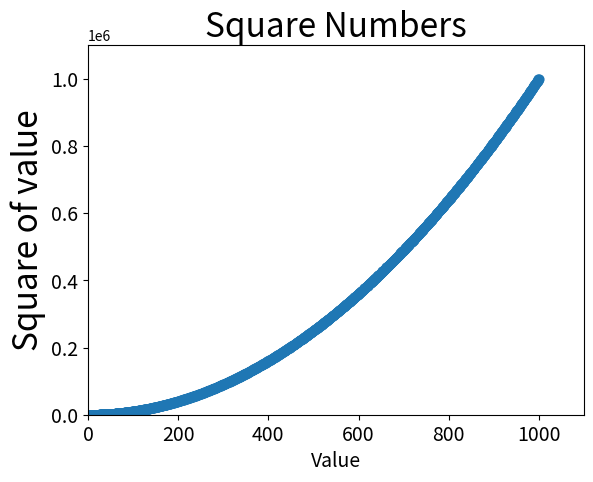

Generate this figure with matplotlib:
import matplotlib.pyplot as plt 

x_values = list(range(1, 1001))
y_values = [x**2 for x in x_values]

plt.scatter(x_values, y_values, s=40)

#Define o titulo do gráfico e nomeia os eixos
plt.title("Square Numbers", fontsize=24)
plt.xlabel("Value", fontsize=14)
plt.ylabel("Square of value", fontsize=24)

#Define o tamano dos rótulos das marcações
plt.tick_params(axis='both', which='major', labelsize=14)

#Define o intervalo para cada eixo
plt.axis([0, 1100, 0,1100000])

plt.show()